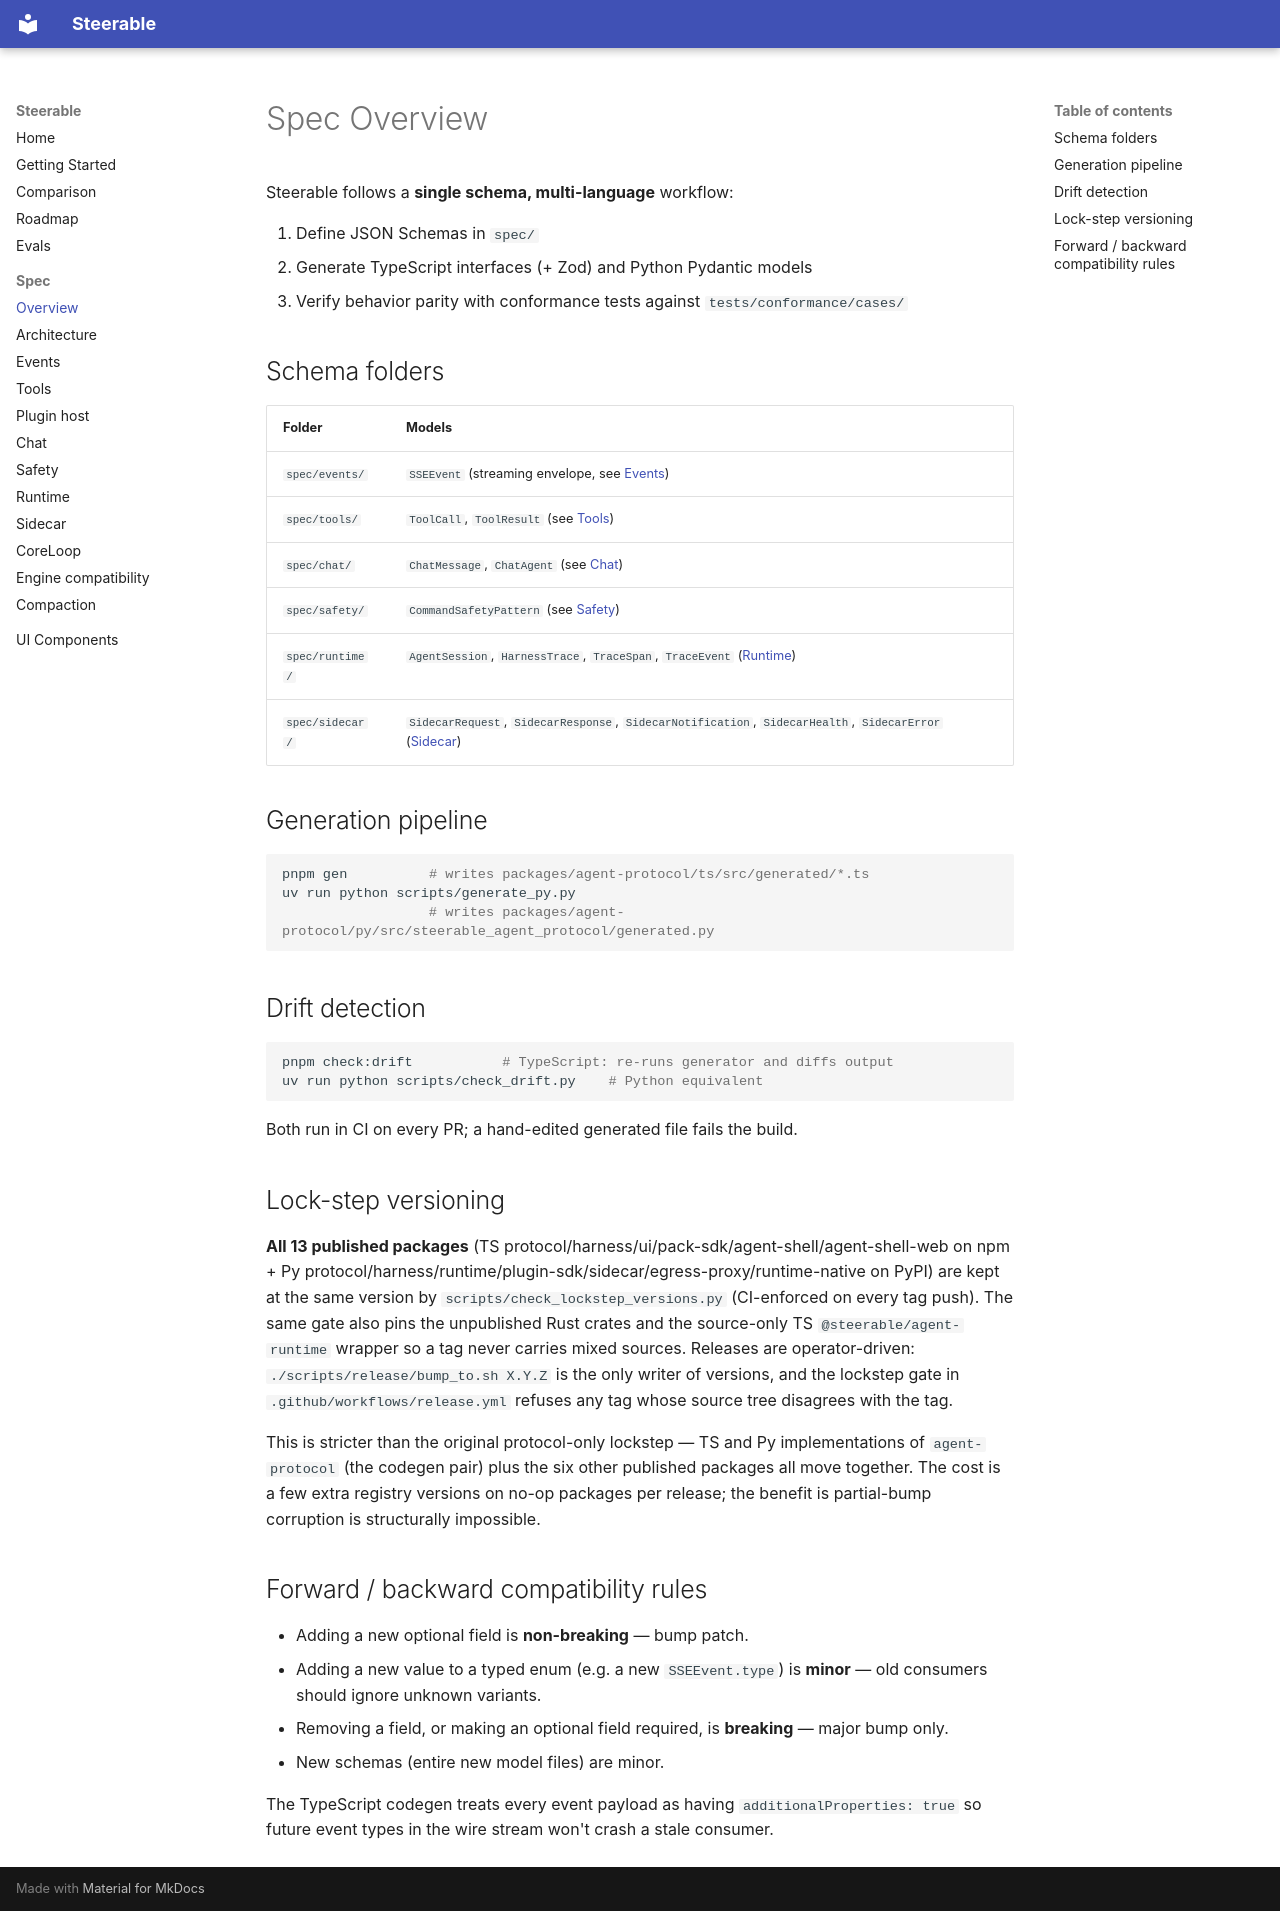

repository: pathlyapp/opensteerable · page: spec/overview/index.html · generator: mkdocs

# Spec Overview

Steerable follows a **single schema, multi-language** workflow:

1. Define JSON Schemas in `spec/`
2. Generate TypeScript interfaces (+ Zod) and Python Pydantic models
3. Verify behavior parity with conformance tests against
   `tests/conformance/cases/`

## Schema folders

| Folder              | Models                                                                   |
| ------------------- | ------------------------------------------------------------------------ |
| `spec/events/`      | `SSEEvent` (streaming envelope, see [Events](events.md))                 |
| `spec/tools/`       | `ToolCall`, `ToolResult` (see [Tools](tools.md))                         |
| `spec/chat/`        | `ChatMessage`, `ChatAgent` (see [Chat](chat.md))                         |
| `spec/safety/`      | `CommandSafetyPattern` (see [Safety](safety.md))                         |
| `spec/runtime/`     | `AgentSession`, `HarnessTrace`, `TraceSpan`, `TraceEvent` ([Runtime](runtime.md)) |
| `spec/sidecar/`     | `SidecarRequest`, `SidecarResponse`, `SidecarNotification`, `SidecarHealth`, `SidecarError` ([Sidecar](sidecar.md)) |

## Generation pipeline

```bash
pnpm gen          # writes packages/agent-protocol/ts/src/generated/*.ts
uv run python scripts/generate_py.py
                  # writes packages/agent-protocol/py/src/steerable_agent_protocol/generated.py
```

## Drift detection

```bash
pnpm check:drift           # TypeScript: re-runs generator and diffs output
uv run python scripts/check_drift.py    # Python equivalent
```

Both run in CI on every PR; a hand-edited generated file fails the build.

## Lock-step versioning

**All 13 published packages** (TS protocol/harness/ui/pack-sdk/agent-shell/agent-shell-web on npm + Py protocol/harness/runtime/plugin-sdk/sidecar/egress-proxy/runtime-native on PyPI) are kept at the same version by `scripts/check_lockstep_versions.py` (CI-enforced on every tag push). The same gate also pins the unpublished Rust crates and the source-only TS `@steerable/agent-runtime` wrapper so a tag never carries mixed sources. Releases are operator-driven: `./scripts/release/bump_to.sh X.Y.Z` is the only writer of versions, and the lockstep gate in `.github/workflows/release.yml` refuses any tag whose source tree disagrees with the tag.

This is stricter than the original protocol-only lockstep — TS and Py implementations of `agent-protocol` (the codegen pair) plus the six other published packages all move together. The cost is a few extra registry versions on no-op packages per release; the benefit is partial-bump corruption is structurally impossible.

## Forward / backward compatibility rules

- Adding a new optional field is **non-breaking** — bump patch.
- Adding a new value to a typed enum (e.g. a new `SSEEvent.type`) is
  **minor** — old consumers should ignore unknown variants.
- Removing a field, or making an optional field required, is
  **breaking** — major bump only.
- New schemas (entire new model files) are minor.

The TypeScript codegen treats every event payload as having
`additionalProperties: true` so future event types in the wire stream
won't crash a stale consumer.
